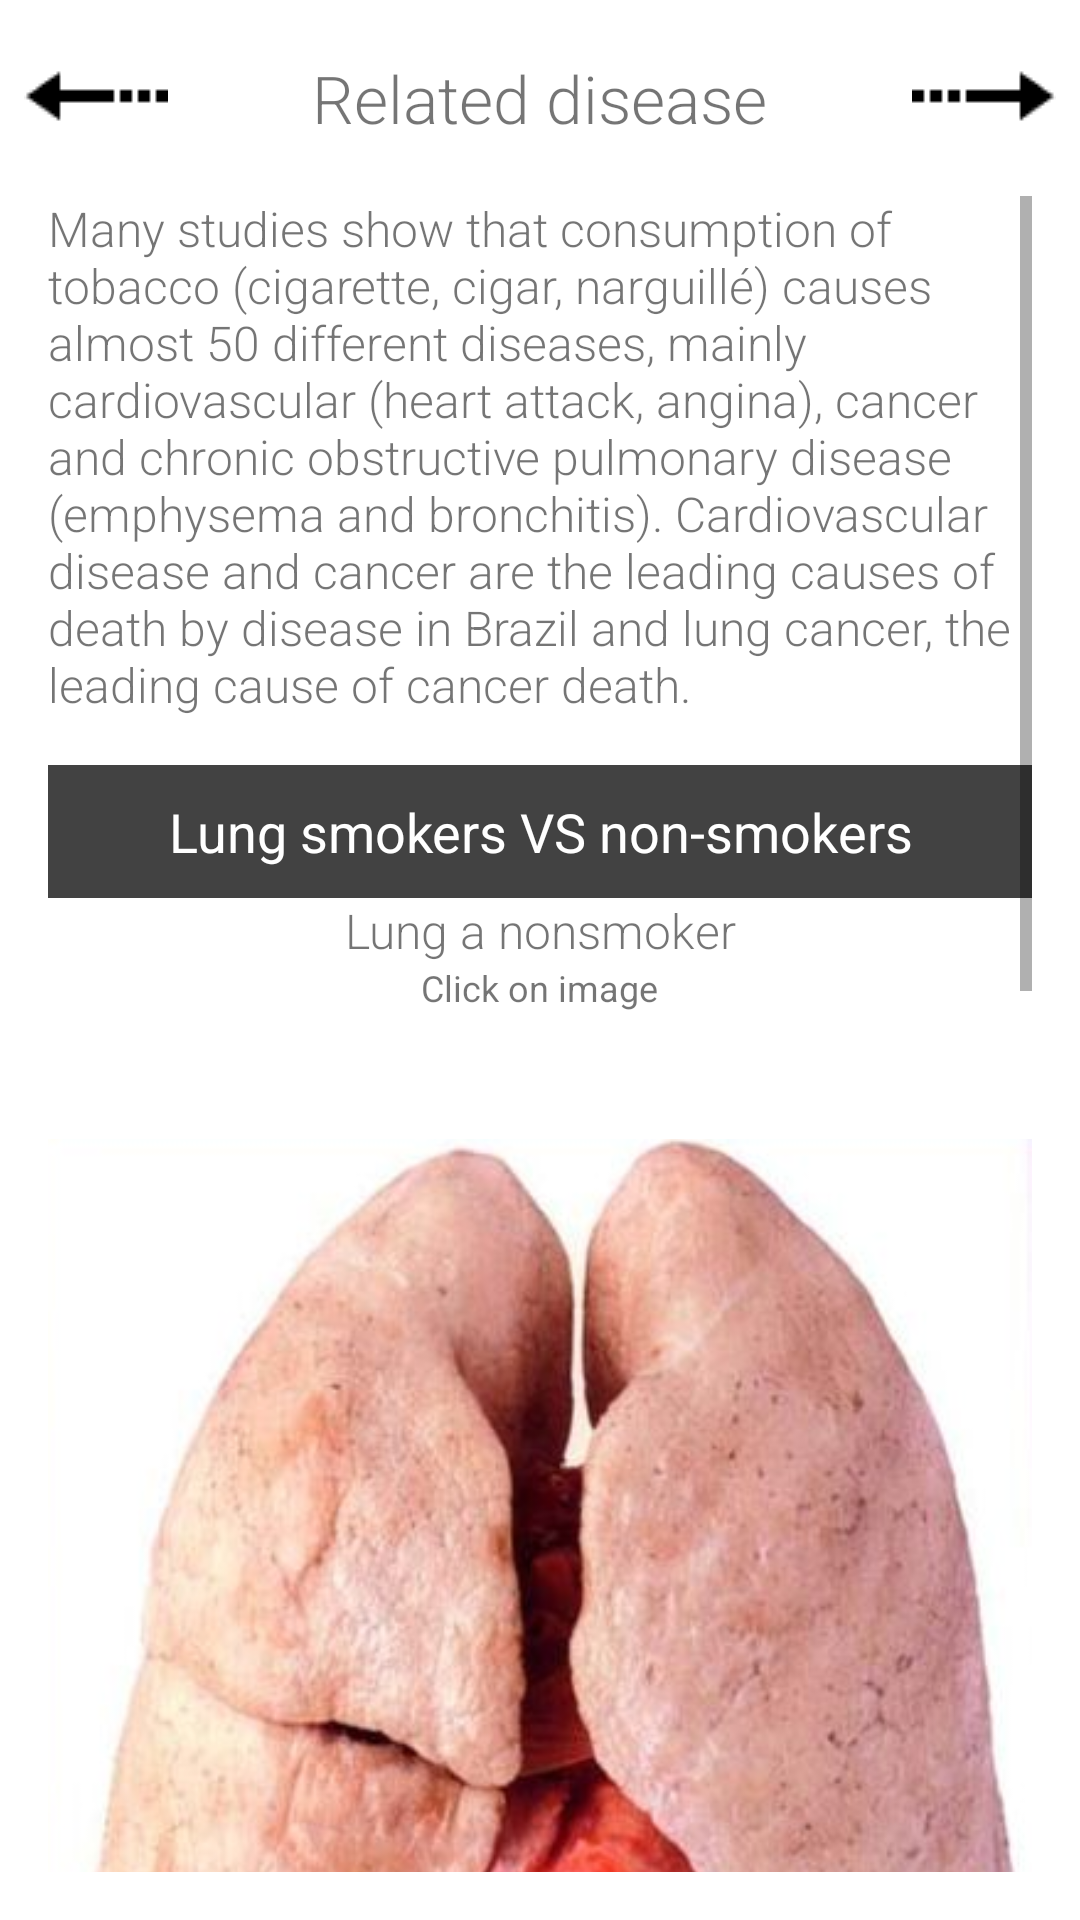

The Android layout XML behind this screen, and the referenced resources:
<!-- AndroidManifest.xml: application theme AppTheme -->
<!-- res/layout/terceira_razao.xml -->
<?xml version="1.0" encoding="utf-8"?>
<RelativeLayout xmlns:android="http://schemas.android.com/apk/res/android"
    android:layout_width="match_parent"
    android:layout_height="match_parent"
    android:background="#FFFF"
    android:orientation="vertical">

    <ImageView
        android:onClick="irParaSegundaRazao"
        style="@style/SetaParaEsquerda"/>

    <TextView
        android:id="@+id/titulo_terceira_razao"
        style="@style/TituloStyle"
        android:text="@string/titulo_terceira_razao" />

    <ImageView
        android:onClick="irParaQuartaRazao"
        style="@style/SetaParaDireita"
        android:contentDescription="@string/seta_direita"/>

    <ScrollView
        android:layout_width="match_parent"
        android:layout_height="match_parent"
        android:layout_below="@id/titulo_terceira_razao"
        android:layout_marginBottom="16dp"
        android:layout_marginLeft="16dp"
        android:layout_marginRight="16dp">

        <LinearLayout
            android:layout_width="match_parent"
            android:layout_height="wrap_content"
            android:orientation="vertical">

            <TextView
                style="@style/ConteudoStyle"
                android:layout_width="wrap_content"
                android:layout_height="wrap_content"
                android:layout_marginBottom="16dp"
                android:text="@string/terceira_razao_texto" />

            <TextView
                android:layout_width="match_parent"
                android:layout_height="wrap_content"
                android:background="@color/cinza_escuro"
                android:gravity="center"
                android:padding="10dp"
                android:text="@string/pulmao_fumante_e_nao_fumante"
                android:textColor="@android:color/white"
                android:textSize="18sp" />

            <TextView
                android:id="@+id/textview_imagem_pulmao"
                style="@style/ConteudoStyle"
                android:layout_width="match_parent"
                android:layout_height="wrap_content"
                android:gravity="center"
                android:text="@string/descricao_imagem_pulmao_nao_fumante" />


            <TextView
                android:layout_width="wrap_content"
                android:layout_height="wrap_content"
                android:layout_gravity="center"
                android:text="@string/clique_na_imagem"
                android:textSize="12sp" />
            <ImageView
                android:id="@+id/img_fumante_nao_fumante"
                android:layout_width="match_parent"
                android:layout_height="match_parent"
                android:layout_marginBottom="16dp"
                android:onClick="mudarImagemPulmaoFumanteENaoFumante"
                android:scaleType="fitCenter"
                android:src="@drawable/pulmao_nao_fumante"
                android:contentDescription="@string/descricao_imagem_pulmao_nao_fumante"/>


            <TextView
                android:layout_width="match_parent"
                android:layout_height="wrap_content"
                android:background="@color/cinza_escuro"
                android:gravity="center"
                android:padding="10dp"
                android:text="@string/cancer_pulmao"
                android:textColor="@android:color/white"
                android:textSize="18sp" />

            <TextView
                android:id="@+id/textview_imagem_cancer_pulmao"
                style="@style/ConteudoStyle"
                android:layout_width="match_parent"
                android:layout_height="wrap_content"
                android:text="@string/descricao_imagem_cancer_estagio0" />


            <TextView
                android:layout_width="wrap_content"
                android:layout_height="wrap_content"
                android:layout_gravity="center"
                android:text="@string/clique_na_imagem"
                android:textSize="12sp" />
            <ImageView
                android:id="@+id/img_estagio_cancer"
                android:layout_width="match_parent"
                android:layout_height="match_parent"
                android:onClick="mudarImagemEstagioCancer"
                android:scaleType="fitCenter"
                android:src="@drawable/estagio0"
                android:contentDescription="@string/descricao_imagem_cancer_estagio0"
                />


        </LinearLayout>
    </ScrollView>
</RelativeLayout>
<!-- resources referenced by this layout -->
<resources>
  <color name="cinza_escuro">#424242</color>
  <!-- drawable estagio0: png bitmap (drawable, 32011 bytes) -->
  <!-- drawable pulmao_nao_fumante: png bitmap (drawable, 267471 bytes) -->
  <string name="cancer_pulmao">Lung cancer</string>
  <string name="clique_na_imagem">Click on image</string>
  <string name="descricao_imagem_cancer_estagio0">Stage 0: healthy lung.\n\n\n</string>
  <string name="descricao_imagem_pulmao_nao_fumante">Lung a nonsmoker</string>
  <string name="pulmao_fumante_e_nao_fumante">Lung smokers VS non-smokers</string>
  <string name="seta_direita">Right arrow</string>
  <string name="terceira_razao_texto">Many studies show that consumption of tobacco (cigarette, cigar, narguillé) causes almost 50 different diseases, mainly cardiovascular (heart attack, angina), cancer and chronic obstructive pulmonary disease (emphysema and bronchitis). Cardiovascular disease and cancer are the leading causes of death by disease in Brazil and lung cancer, the leading cause of cancer death.</string>
  <string name="titulo_terceira_razao">Related disease</string>
  <style name="ConteudoStyle">
          <item name="android:layout_width">wrap_content</item>
          <item name="android:layout_height">wrap_content</item>
          <item name="android:textSize">16sp</item>
          <item name="android:gravity">left|top</item>
          <item name="android:fontFamily">sans-serif-light</item>
      </style>
  <style name="SetaParaDireita">
          <item name="android:layout_width">wrap_content</item>
          <item name="android:layout_height">wrap_content</item>
          <item name="android:layout_alignParentRight">true</item>
          <item name="android:layout_alignParentEnd">true</item>
          <item name="android:layout_margin">8dp</item>
          <item name="android:src">@drawable/arrow</item>
      </style>
  <style name="SetaParaEsquerda">
          <item name="android:layout_width">wrap_content</item>
          <item name="android:layout_height">wrap_content</item>
          <item name="android:layout_alignParentLeft">true</item>
          <item name="android:layout_alignParentStart">true</item>
          <item name="android:layout_margin">8dp</item>
          <item name="android:src">@drawable/arrow_left</item>
      </style>
  <style name="TituloStyle">
          <item name="android:layout_width">wrap_content</item>
          <item name="android:layout_height">wrap_content</item>
          <item name="android:layout_centerHorizontal">true</item>
          <item name="android:layout_margin">18dp</item>
          <item name="android:layout_weight">3</item>
          <item name="android:gravity">center</item>
          <item name="android:fontFamily">sans-serif-light</item>
          <item name="android:textSize">22dp</item>
      </style>
  <style name="AppTheme" parent="Theme.AppCompat.Light.DarkActionBar">
          
          <item name="colorPrimary">#303F9F</item>
          <item name="colorPrimaryDark">#1a237e</item>
          <item name="colorAccent">#7c4dff</item>
          <item name="android:textSize">16dp</item>
      </style>
  <!-- drawable arrow: png bitmap (drawable, 213 bytes) -->
  <!-- drawable arrow_left: png bitmap (drawable, 356 bytes) -->
</resources>
